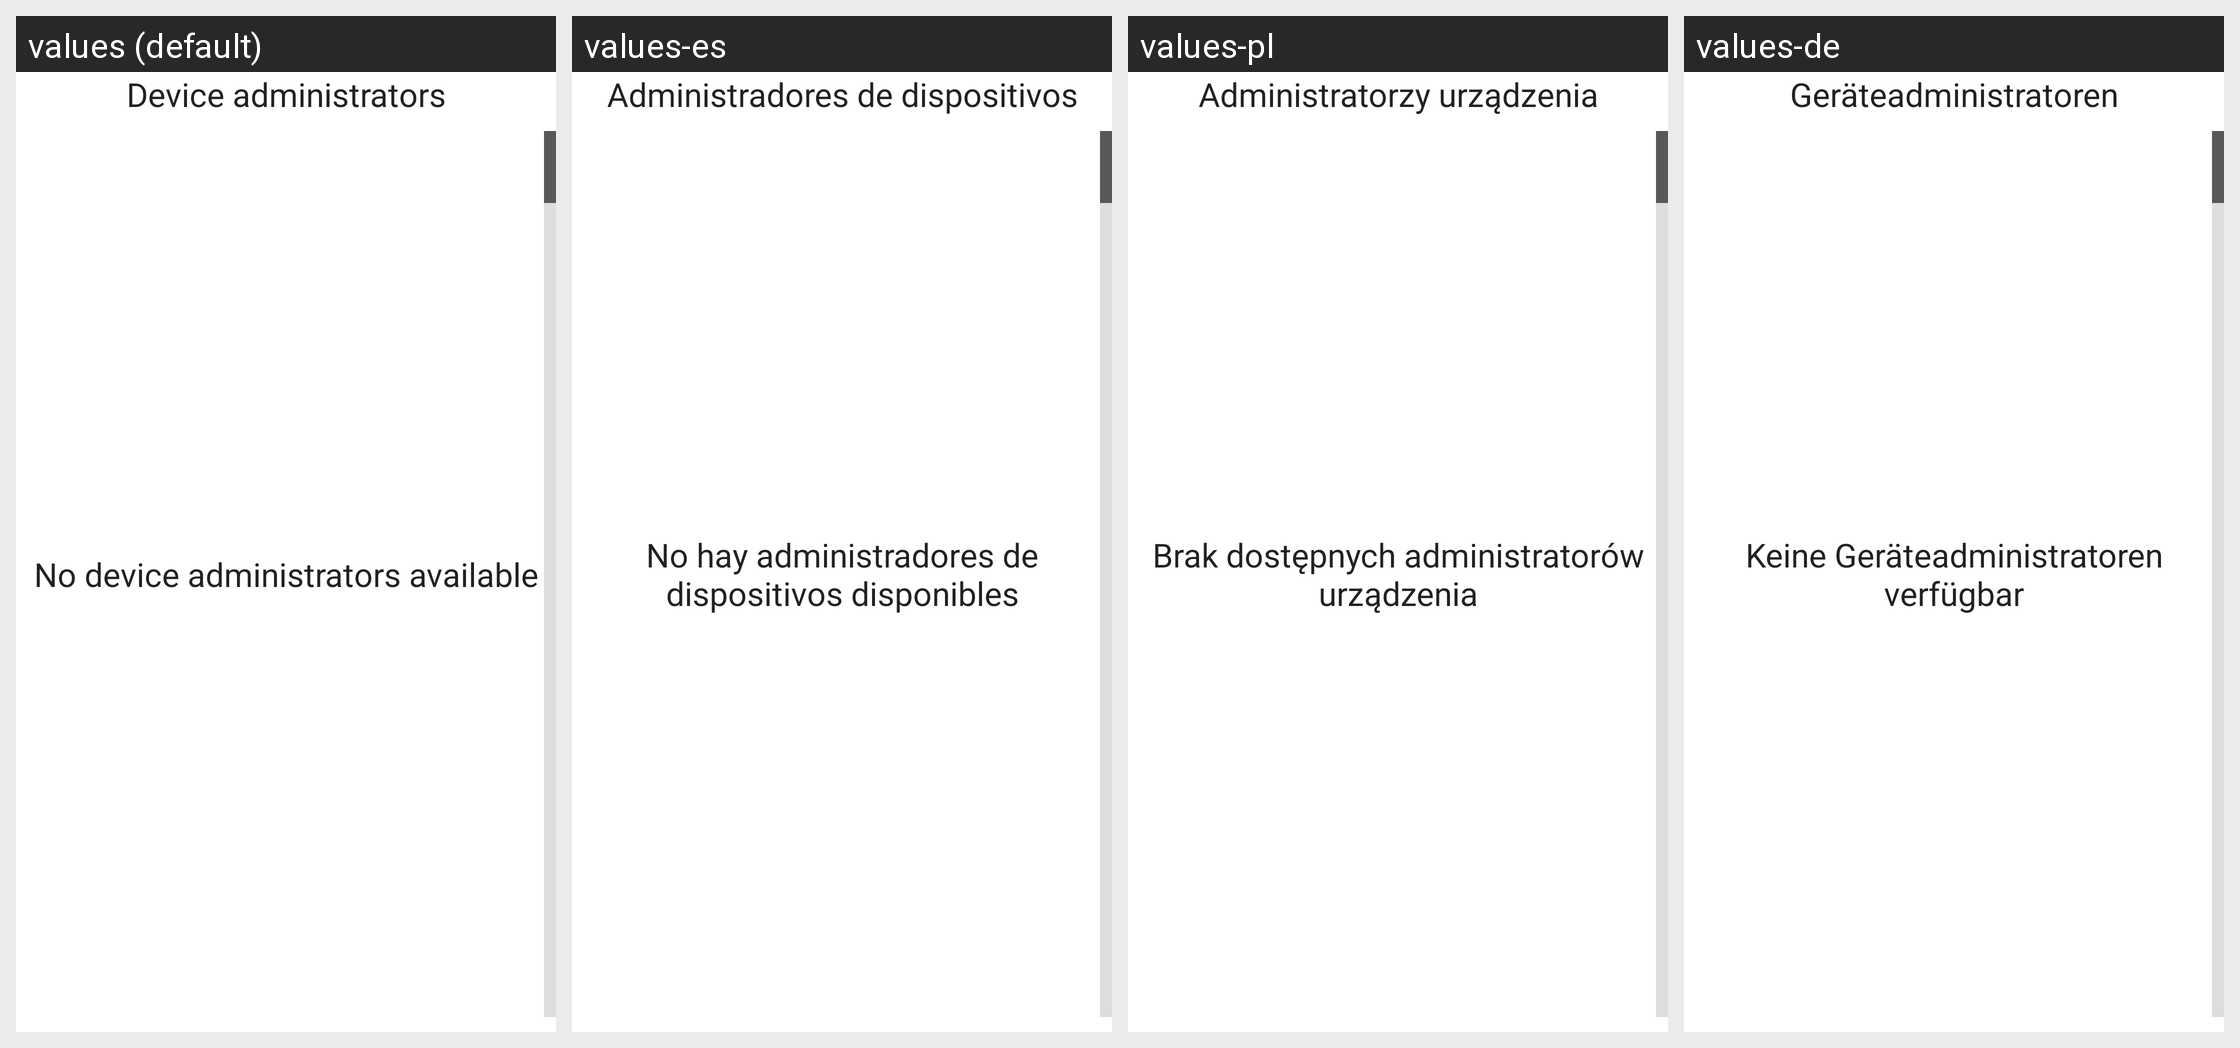

The same Android screen rendered under several of its app's locales, left to right. List the strings drawn on it with the default value and each locale's translation.
Android screen res/layout/device_admin_settings.xml rendered under 4 locales, left to right: values (default), values-es, values-pl, values-de. Device: Nexus 5 (rendered at 1080×1920; each locale shown at half size, 540×960, under a caption strip naming it); theme Theme.MaterialComponents.DayNight.NoActionBar.
Other locales in the repository, not shown: values-bg, values-cs, values-da, values-el, values-es-rUS, values-et, values-fi, values-fr, values-ga, values-hr, values-hu, values-is, values-it, values-kk, values-ko, values-lt, values-lv, values-mk, values-nb, values-nl, values-no, values-pt, values-pt-rPT, values-ro, values-ru, values-sk, values-sl, values-sr, values-sv, values-tr, values-uk.
Strings drawn on this screen, with the default value and each locale's value (text and hints the layout hard-codes, and strings that could not be matched under every locale, appear in the picture but are not listed):

select_device_admin_msg
  values: Device administrators
  values-es: Administradores de dispositivos
  values-pl: Administratorzy urządzenia
  values-de: Geräteadministratoren

no_device_admins
  values: No device administrators available
  values-es: No hay administradores de dispositivos disponibles
  values-pl: Brak dostępnych administratorów urządzenia
  values-de: Keine Geräteadministratoren verfügbar
